Labelled photos from "testgit", an image-classification folder in vmohana/testgit. The possible labels are: centred, hexagonal, noise, oblique, rectangular, square.

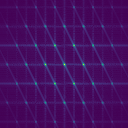
Label: hexagonal

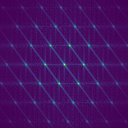
Label: oblique

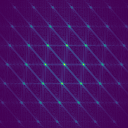
Label: centred

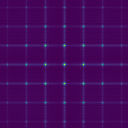
Label: rectangular

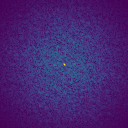
Label: noise

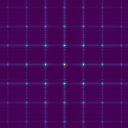
Label: square
